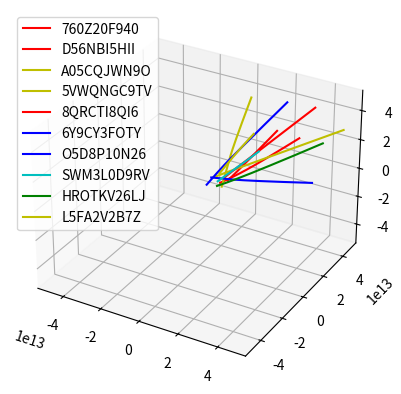

Here is the Python script that generated this plot:
import math, random, string
import matplotlib.pyplot as plot
from mpl_toolkits.mplot3d import Axes3D

class point:
    def __init__(self, x, y, z):
        self.x = x
        self.y = y
        self.z = z
    def toString(self):
        print ("x : {0} y : {1} z : {2}".format(self.x, self.y, self.z))
class body:
    def __init__(self, location, mass, velocity, name=""):
        self.location = location
        self.mass = mass
        self.velocity = velocity
        self.name = name

def calculate_single_body_acceleration(bodies, body_index):
    G_const = 6.67408e-11 # Unit is (m3 kg-1 s-2)
    
    # The acceleration is a point based on the object location, from which the constructed vector 
    # indicates the direction and magnitude of acceleration.
    acceleration = point(0,0,0)
    
    target_body = bodies[body_index]
    for index, external_body in enumerate(bodies):
        if index != body_index:
            r = (target_body.location.x - external_body.location.x)**2 + (target_body.location.y - external_body.location.y)**2 + (target_body.location.z - external_body.location.z)**2
            r = math.sqrt(r)
            tmp = G_const * external_body.mass / r**3
            acceleration.x += tmp * (external_body.location.x - target_body.location.x)
            acceleration.y += tmp * (external_body.location.y - target_body.location.y)
            acceleration.z += tmp * (external_body.location.z - target_body.location.z)

    return acceleration

def compute_velocity(bodies, time_step = 1):
    for body_index, target_body in enumerate(bodies):
        acceleration = calculate_single_body_acceleration(bodies, body_index)

        target_body.velocity.x += acceleration.x * time_step
        target_body.velocity.y += acceleration.y * time_step
        target_body.velocity.z += acceleration.z * time_step 

def update_location(bodies, time_step = 1):
    for target_body in bodies:
        target_body.location.x += target_body.velocity.x * time_step
        target_body.location.y += target_body.velocity.y * time_step
        target_body.location.z += target_body.velocity.z * time_step

def compute_gravity_step(bodies, time_step=1):
    compute_velocity(bodies, time_step=time_step)
    update_location(bodies, time_step=time_step)

def run_simulation(bodies, names = None, time_step = 1, number_of_steps = 10000, report_freq = 100):
    report_freq = min(time_step * 100, number_of_steps / 100)
    #create output container for each body
    body_locations_hist = []
    for current_body in bodies:
        body_locations_hist.append({"x":[], "y":[], "z":[], "name":current_body.name})
        
    for i in range(1,int(number_of_steps)):
        compute_gravity_step(bodies, time_step = 1000)            
        
        # Sampling Frequency
        if i % report_freq == 0:
            for index, body_location in enumerate(body_locations_hist):
                body_location["x"].append(bodies[index].location.x)
                body_location["y"].append(bodies[index].location.y)           
                body_location["z"].append(bodies[index].location.z)       

    return body_locations_hist

def plot_output(bodies, outfile = None):
    fig = plot.figure()
    colours = ['r','b','g','y','m','c']
    ax = fig.add_subplot(1,1,1, projection='3d')
    max_range = 0
    for current_body in bodies: 
        max_dim = max(max(current_body["x"]),max(current_body["y"]),max(current_body["z"]))
        if max_dim > max_range:
            max_range = max_dim
        ax.plot(current_body["x"], current_body["y"], current_body["z"], c = random.choice(colours), label = current_body["name"])        
    
    ax.set_xlim([-max_range,max_range])    
    ax.set_ylim([-max_range,max_range])
    ax.set_zlim([-max_range,max_range])
    ax.legend()        

    if outfile:
        plot.savefig(outfile)
    else:
        plot.show()

def generate_bodies(n):
    bodies = []
    for _ in range(n):
        location = generate_point(LOWER_LOC, UPPER_LOC)
        mass = random.randrange(LOWER_MASS, UPPER_MASS)
        velocity = generate_point(LOWER_VLC, UPPER_VLC)
        chars = string.ascii_uppercase + string.digits
        name = ''.join(random.choices(chars, k=n))
        bodies.append(body(location = location, mass = mass, velocity = velocity, name = name))
    return bodies

def generate_point(lower, upper):
    return point(random.randrange(lower, upper),
                random.randrange(lower, upper),
                random.randrange(lower, upper))
    
#planet data (location (m), mass (kg), velocity (m/s)
sun = {"location":point(0,0,0), "mass":2e30, "velocity":point(0,0,0)}
mercury = {"location":point(0,5.7e10,0), "mass":3.285e23, "velocity":point(47000,0,0)}
venus = {"location":point(0,1.1e11,0), "mass":4.8e24, "velocity":point(35000,0,0)}
earth = {"location":point(0,1.5e11,0), "mass":6e24, "velocity":point(30000,0,0)}
mars = {"location":point(0,2.2e11,0), "mass":2.4e24, "velocity":point(24000,0,0)}
jupiter = {"location":point(0,7.7e11,0), "mass":1e28, "velocity":point(13000,0,0)}
saturn = {"location":point(0,1.4e12,0), "mass":5.7e26, "velocity":point(9000,0,0)}
uranus = {"location":point(0,2.8e12,0), "mass":8.7e25, "velocity":point(6835,0,0)}
neptune = {"location":point(0,4.5e12,0), "mass":1e26, "velocity":point(5477,0,0)}
pluto = {"location":point(0,3.7e12,0), "mass":1.3e22, "velocity":point(4748,0,0)}

# Upper and lower bounds
UPPER_LOC = 1e13
LOWER_LOC = 1e10
UPPER_MASS = 2e32
LOWER_MASS = 1e22
UPPER_VLC = 5e5
LOWER_VLC = 5e3

'''
The parameters:
    N: the number of bodies
    number_of_steps: The number of steps extrapolating orbit
'''

if __name__ == "__main__":
    n = 10
    number_of_steps = 1e5

    # Create N bodies with random location, mass and velocity
    bodies = generate_bodies(n)

    # bodies = [
    #     body( location = sun["location"], mass = sun["mass"], velocity = sun["velocity"], name = "sun"),
    #     body( location = earth["location"], mass = earth["mass"], velocity = earth["velocity"], name = "earth"),
    #     body( location = mars["location"], mass = mars["mass"], velocity = mars["velocity"], name = "mars"),
    #     body( location = venus["location"], mass = venus["mass"], velocity = venus["velocity"], name = "venus"),
    # ]
    
    motions = run_simulation(bodies, number_of_steps = number_of_steps)
    
    # TODO - Write to S3 bucket
    plot_output(motions, outfile = 'orbits.png')